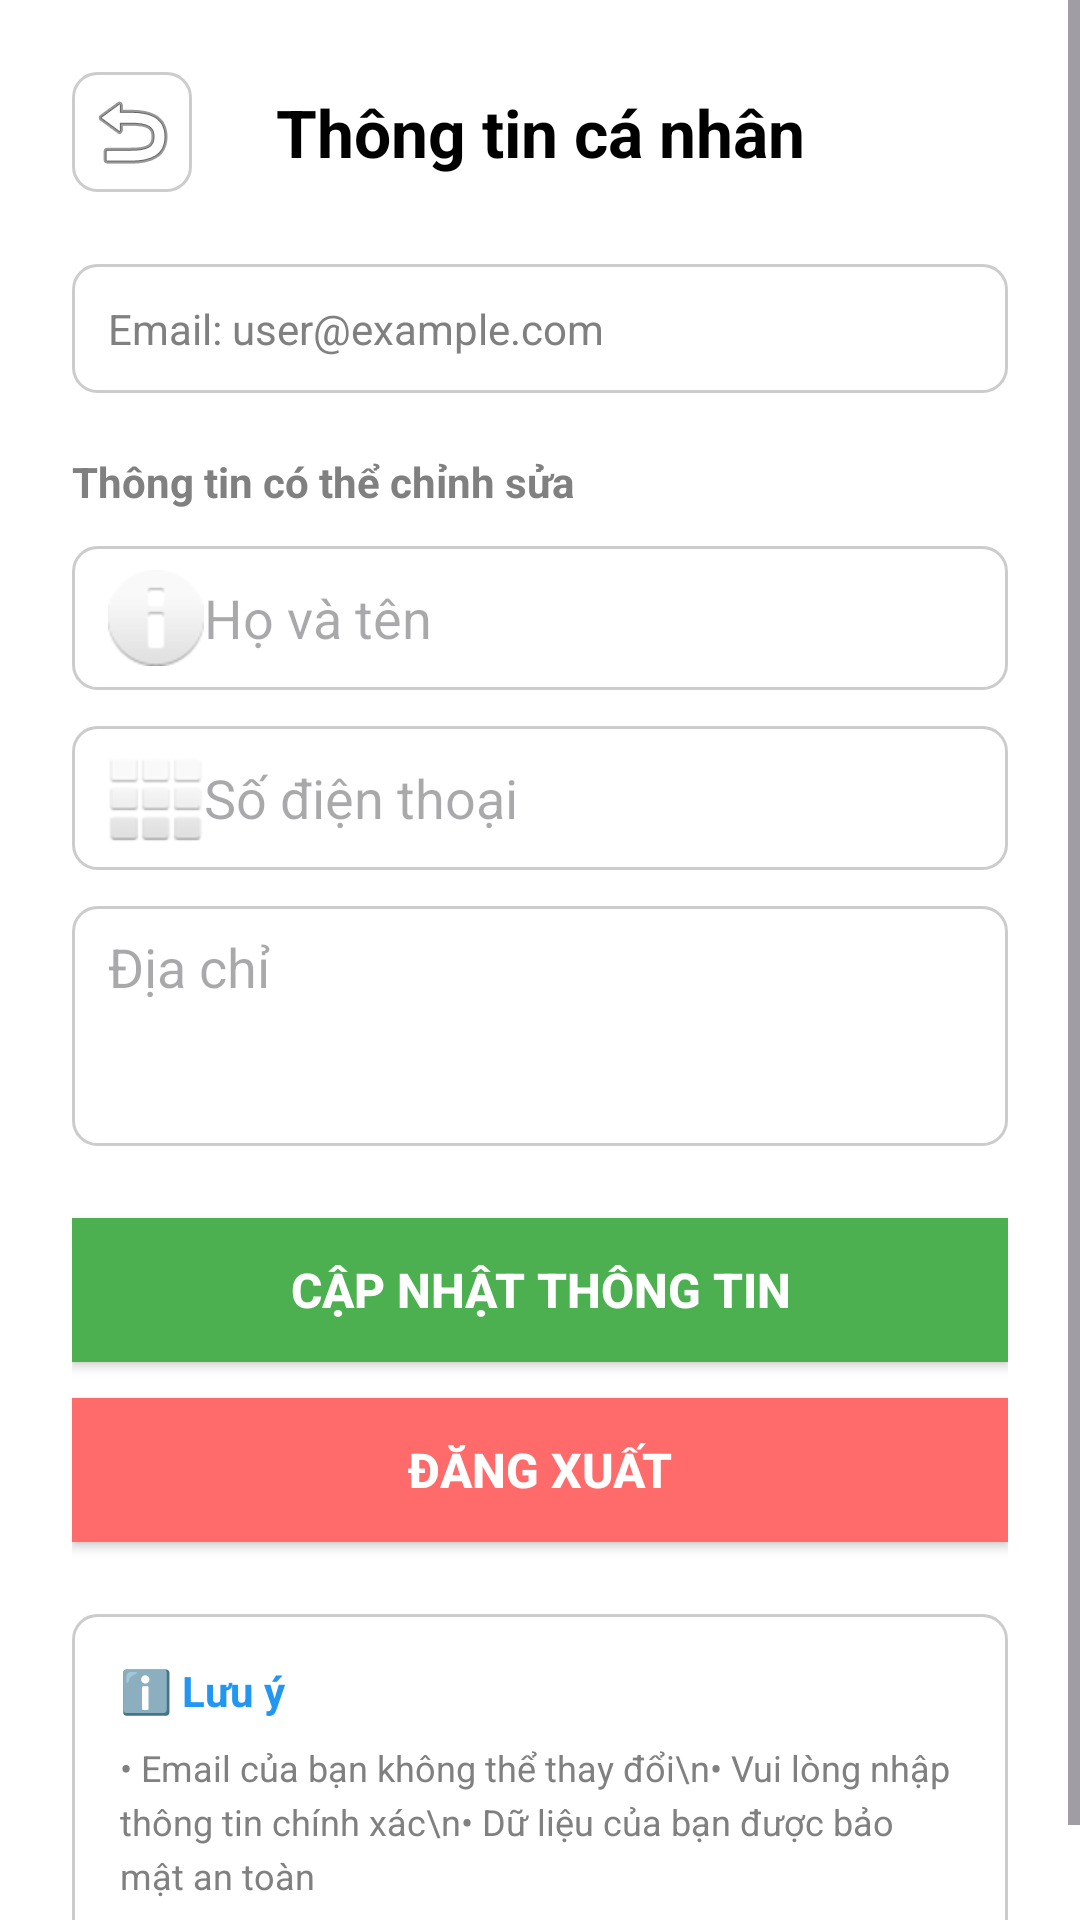

Reconstruct the res/layout file that produces this screen, plus the resources it refers to.
<!-- AndroidManifest.xml: application theme Theme.PizzaApp_PRM392 -->
<!-- res/layout/activity_profile.xml -->
<?xml version="1.0" encoding="utf-8"?>
<ScrollView xmlns:android="http://schemas.android.com/apk/res/android"
    android:layout_width="match_parent"
    android:layout_height="match_parent"
    android:background="@color/white">

    <LinearLayout
        android:layout_width="match_parent"
        android:layout_height="wrap_content"
        android:orientation="vertical"
        android:padding="24dp">

        
        <LinearLayout
            android:layout_width="match_parent"
            android:layout_height="wrap_content"
            android:orientation="horizontal"
            android:gravity="center_vertical"
            android:layout_marginBottom="24dp">

            <ImageButton
                android:id="@+id/back_btn"
                android:layout_width="40dp"
                android:layout_height="40dp"
                android:src="@android:drawable/ic_menu_revert"
                android:contentDescription="Back"
                android:scaleType="centerInside"
                android:background="@drawable/edit_text_background" />

            <TextView
                android:layout_width="0dp"
                android:layout_height="wrap_content"
                android:layout_weight="1"
                android:text="Thông tin cá nhân"
                android:textSize="22sp"
                android:textStyle="bold"
                android:textColor="@color/black"
                android:gravity="center" />

            <View
                android:layout_width="40dp"
                android:layout_height="40dp" />
        </LinearLayout>

        
        <TextView
            android:id="@+id/email_display"
            android:layout_width="match_parent"
            android:layout_height="wrap_content"
            android:text="Email: user@example.com"
            android:textSize="14sp"
            android:textColor="@color/darker_gray"
            android:padding="12dp"
            android:background="@drawable/edit_text_background"
            android:layout_marginBottom="20dp" />

        
        <TextView
            android:layout_width="wrap_content"
            android:layout_height="wrap_content"
            android:text="Thông tin có thể chỉnh sửa"
            android:textSize="14sp"
            android:textStyle="bold"
            android:textColor="@color/darker_gray"
            android:layout_marginBottom="12dp" />

        
        <EditText
            android:id="@+id/name_input"
            android:layout_width="match_parent"
            android:layout_height="48dp"
            android:hint="Họ và tên"
            android:inputType="text"
            android:paddingStart="12dp"
            android:paddingEnd="12dp"
            android:background="@drawable/edit_text_background"
            android:drawableStart="@android:drawable/ic_dialog_info"
            android:layout_marginBottom="12dp" />

        
        <EditText
            android:id="@+id/phone_input"
            android:layout_width="match_parent"
            android:layout_height="48dp"
            android:hint="Số điện thoại"
            android:inputType="phone"
            android:paddingStart="12dp"
            android:paddingEnd="12dp"
            android:background="@drawable/edit_text_background"
            android:drawableStart="@android:drawable/ic_dialog_dialer"
            android:layout_marginBottom="12dp" />

        
        <EditText
            android:id="@+id/address_input"
            android:layout_width="match_parent"
            android:layout_height="80dp"
            android:hint="Địa chỉ"
            android:inputType="textMultiLine"
            android:paddingStart="12dp"
            android:paddingEnd="12dp"
            android:paddingTop="8dp"
            android:paddingBottom="8dp"
            android:background="@drawable/edit_text_background"
            android:gravity="top"
            android:layout_marginBottom="24dp" />

        
        <Button
            android:id="@+id/update_btn"
            android:layout_width="match_parent"
            android:layout_height="48dp"
            android:text="Cập nhật thông tin"
            android:textSize="16sp"
            android:textStyle="bold"
            android:textColor="@color/white"
            android:background="@color/green_success"
            android:layout_marginBottom="12dp" />

        
        <Button
            android:id="@+id/logout_btn"
            android:layout_width="match_parent"
            android:layout_height="48dp"
            android:text="Đăng xuất"
            android:textSize="16sp"
            android:textStyle="bold"
            android:textColor="@color/white"
            android:background="@color/pizza_red" />

        
        <LinearLayout
            android:layout_width="match_parent"
            android:layout_height="wrap_content"
            android:orientation="vertical"
            android:padding="16dp"
            android:background="@drawable/edit_text_background"
            android:layout_marginTop="24dp">

            <TextView
                android:layout_width="wrap_content"
                android:layout_height="wrap_content"
                android:text="ℹ️ Lưu ý"
                android:textSize="14sp"
                android:textStyle="bold"
                android:textColor="@color/blue_info"
                android:layout_marginBottom="8dp" />

            <TextView
                android:layout_width="wrap_content"
                android:layout_height="wrap_content"
                android:text="• Email của bạn không thể thay đổi\n• Vui lòng nhập thông tin chính xác\n• Dữ liệu của bạn được bảo mật an toàn"
                android:textSize="12sp"
                android:textColor="@color/darker_gray"
                android:lineSpacingExtra="4dp" />
        </LinearLayout>
    </LinearLayout>
</ScrollView>
<!-- resources referenced by this layout -->
<resources>
  <color name="black">#FF000000</color>
  <color name="blue_info">#FF2196F3</color>
  <color name="darker_gray">#FF808080</color>
  <color name="green_success">#FF4CAF50</color>
  <color name="pizza_red">#FFFF6B6B</color>
  <color name="white">#FFFFFFFF</color>
  <!-- drawable edit_text_background (drawable) -->
  <?xml version="1.0" encoding="utf-8"?>
  <shape xmlns:android="http://schemas.android.com/apk/res/android">
      <solid android:color="@color/white" />
      <stroke
          android:width="1dp"
          android:color="@color/gray" />
      <corners android:radius="8dp" />
      <padding
          android:left="4dp"
          android:top="4dp"
          android:right="4dp"
          android:bottom="4dp" />
  </shape>
  <style name="Theme.PizzaApp_PRM392" parent="Base.Theme.PizzaApp_PRM392" />
  <color name="gray">#FFCCCCCC</color>
  <style name="Base.Theme.PizzaApp_PRM392" parent="Theme.Material3.DayNight.NoActionBar">
          
          
      </style>
</resources>
